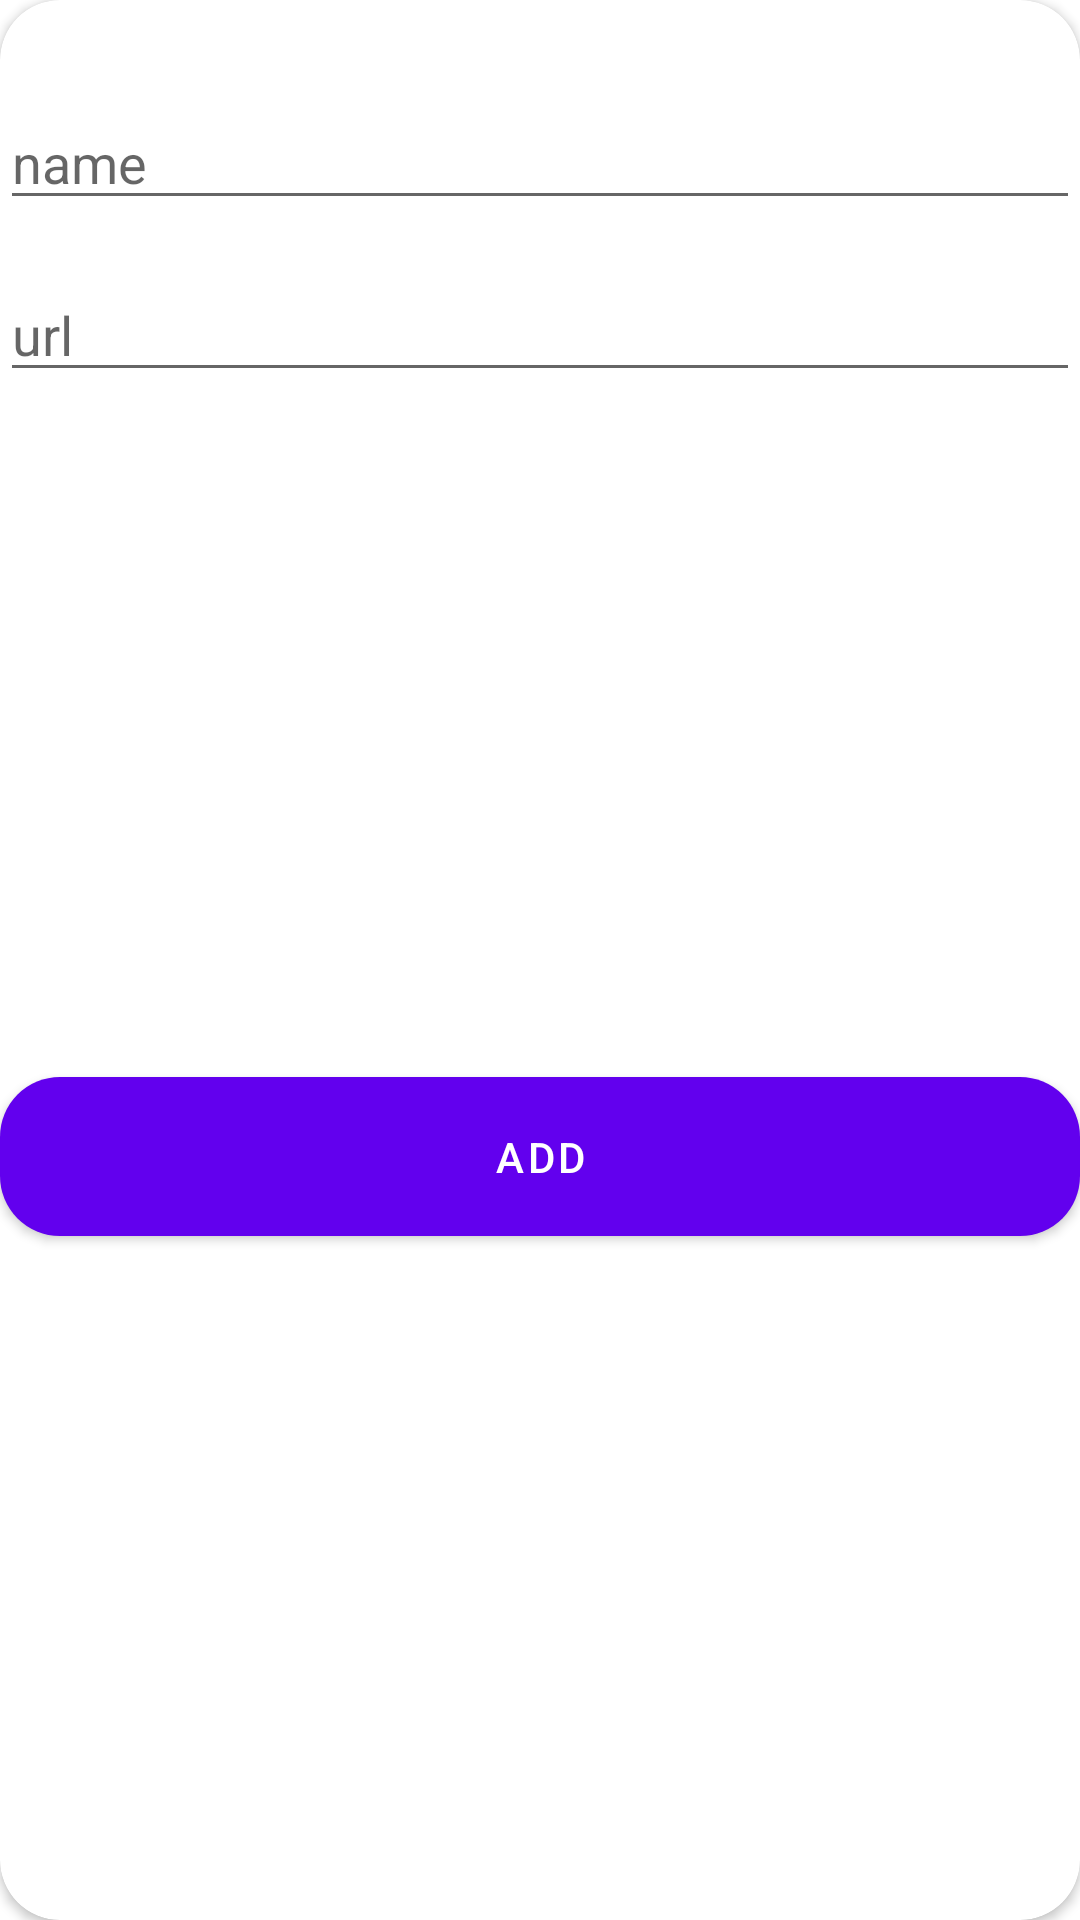

The Android layout XML behind this screen, and the referenced resources:
<!-- AndroidManifest.xml: application theme Theme.AndroidRSSReaderJava -->
<!-- res/layout/dialog_layout_1.xml -->
<?xml version="1.0" encoding="utf-8"?>
<androidx.constraintlayout.widget.ConstraintLayout xmlns:android="http://schemas.android.com/apk/res/android"
    xmlns:app="http://schemas.android.com/apk/res-auto"
    xmlns:tools="http://schemas.android.com/tools"
    android:layout_width="305dp"
    android:layout_gravity="center"
    android:layout_height="wrap_content">

    <androidx.cardview.widget.CardView
        android:id="@+id/card"
        android:layout_width="match_parent"
        android:layout_height="match_parent"
        app:cardCornerRadius="20dp">
        
        <androidx.constraintlayout.widget.ConstraintLayout
            android:layout_width="match_parent"
            android:layout_height="match_parent">

            <EditText
                android:id="@+id/name"
                android:layout_width="match_parent"
                android:layout_height="wrap_content"
                android:layout_marginTop="32dp"
                android:hint="name"
                app:layout_constraintEnd_toEndOf="parent"
                app:layout_constraintStart_toStartOf="parent"
                app:layout_constraintTop_toTopOf="parent" />

            <EditText
                android:id="@+id/channel_url"
                android:layout_width="match_parent"
                android:layout_height="wrap_content"
                android:layout_marginTop="16dp"
                android:hint="url"
                app:layout_constraintEnd_toEndOf="parent"
                app:layout_constraintStart_toStartOf="parent"
                app:layout_constraintTop_toBottomOf="@+id/name" />

            <com.google.android.material.button.MaterialButton
                android:id="@+id/loginBtt"
                android:layout_width="match_parent"
                android:layout_height="65dp"
                android:layout_marginTop="32dp"
                android:layout_marginBottom="32dp"
                android:text="add"
                app:cornerRadius="20dp"
                app:layout_constraintBottom_toBottomOf="parent"
                app:layout_constraintTop_toBottomOf="@+id/channel_url" />

        </androidx.constraintlayout.widget.ConstraintLayout>
    </androidx.cardview.widget.CardView>

</androidx.constraintlayout.widget.ConstraintLayout>
<!-- resources referenced by this layout -->
<resources>
  <style name="Theme.AndroidRSSReaderJava" parent="Theme.MaterialComponents.DayNight.NoActionBar">
          
          <item name="colorPrimary">@color/purple_500</item>
          <item name="colorPrimaryVariant">@color/purple_700</item>
          <item name="colorOnPrimary">@color/white</item>
          
          <item name="colorSecondary">@color/teal_200</item>
          <item name="colorSecondaryVariant">@color/teal_700</item>
          <item name="colorOnSecondary">@color/black</item>
          
          <item name="android:statusBarColor">?attr/colorPrimaryVariant</item>
          
      </style>
  <color name="purple_500">#FF6200EE</color>
  <color name="purple_700">#FF3700B3</color>
  <color name="white">#FFFFFFFF</color>
  <color name="teal_200">#FF03DAC5</color>
  <color name="teal_700">#FF018786</color>
  <color name="black">#FF000000</color>
</resources>
